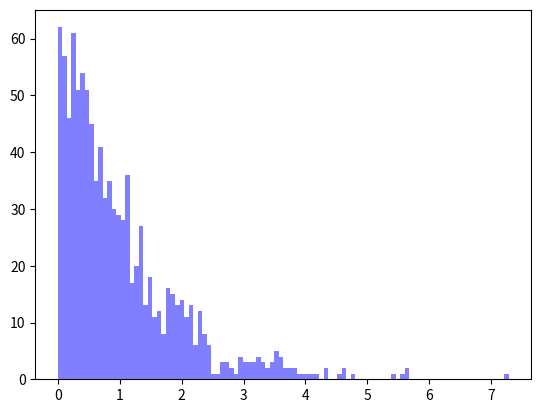
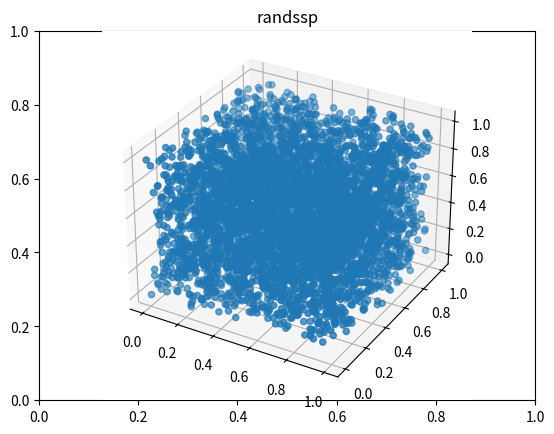
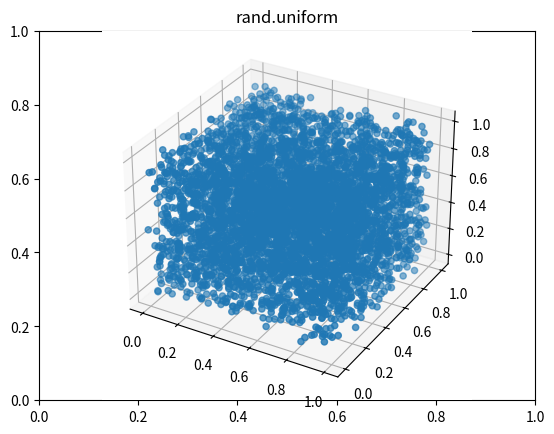

Here is the Python script that generated these plots, in order:
# -*- coding: utf-8 -*-
"""
Created on Tue May  5 14:40:57 2020

[redacted]
"""

import numpy as np
import matplotlib.pyplot as plt
from mpl_toolkits.mplot3d import Axes3D

def randssp(p,q):
    
    global m, a, c, x
        
    try: x
    except NameError:
        m = pow(2, 31)
        a = pow(2, 16) + 3
        c = 0
        x = 123456789
    
    try: p
    except NameError:
        p = 1
    try: q
    except NameError:
        q = p
    
    r = np.zeros([p,q])

    for l in range (0, q):
        for k in range (0, p):
            x = np.mod(a*x + c, m)
            r[k, l] = x/m
    
    return r




r = randssp(3,5000)

rand = np.random.uniform(0, 1, size=(3, 5000))

x = np.random.uniform(0, 1, size = 1000)
np.sort(x)
y = -np.log(1-x)
    
num_bins = 100
fig = plt.figure()
n, bins, patches = plt.hist(y, num_bins, facecolor='blue', alpha=0.5)
plt.show()

xs = np.polyfit(np.log(x), y, deg = 1, cov = False)


fig = plt.figure()
plt.title("randssp")
ax = fig.add_subplot(111, projection='3d')
ax.scatter(r[0], r[1], r[2])
plt.show()

fig = plt.figure()
plt.title("rand.uniform")
ax = fig.add_subplot(111, projection='3d')
ax.scatter(rand[0], rand[1], rand[2])
plt.show()